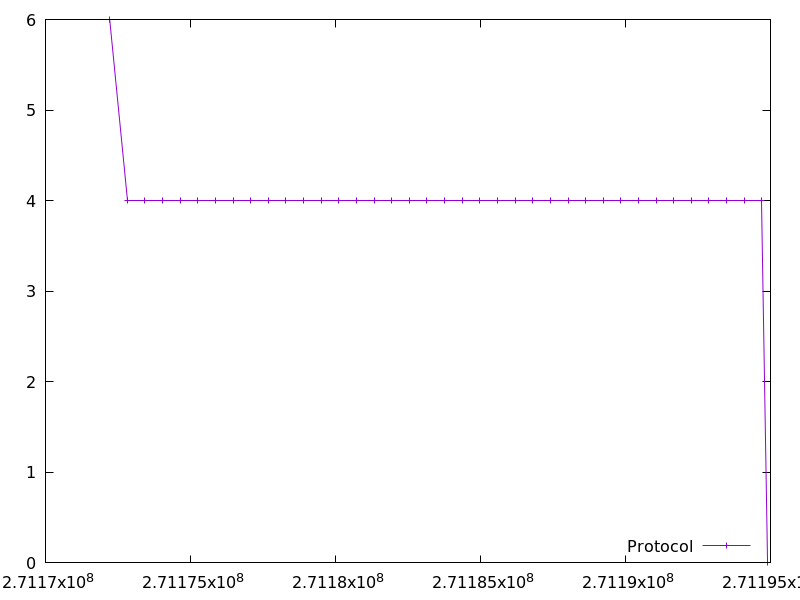

The table this chart was drawn from, first rows:
271172214.042552, 6.0
271172821, 4.0
271173428, 4.0
271174037, 4.0
271174644, 4.0
271175253, 4.0
271175861, 4.0
271176469, 4.0
271177076, 4.0
271177684, 4.0
271178290, 4.0
271178898, 4.0
271179505, 4.0
271180113, 4.0
271180720, 4.0
271181329, 4.0
271181937, 4.0
271182544, 4.0
271183152, 4.0
271183761, 4.0
271184369, 4.0
271184978, 4.0
271185586, 4.0
271186194, 4.0
271186801, 4.0
271187410, 4.0
271188019, 4.0
271188626, 4.0
271189232, 4.0
271189839, 4.0
271190446, 4.0
271191054, 4.0
271191663, 4.0
271192270, 4.0
271192877, 4.0
271193483, 4.0
271194091, 4.0
271194698, 4.0
271194901, 0.0
